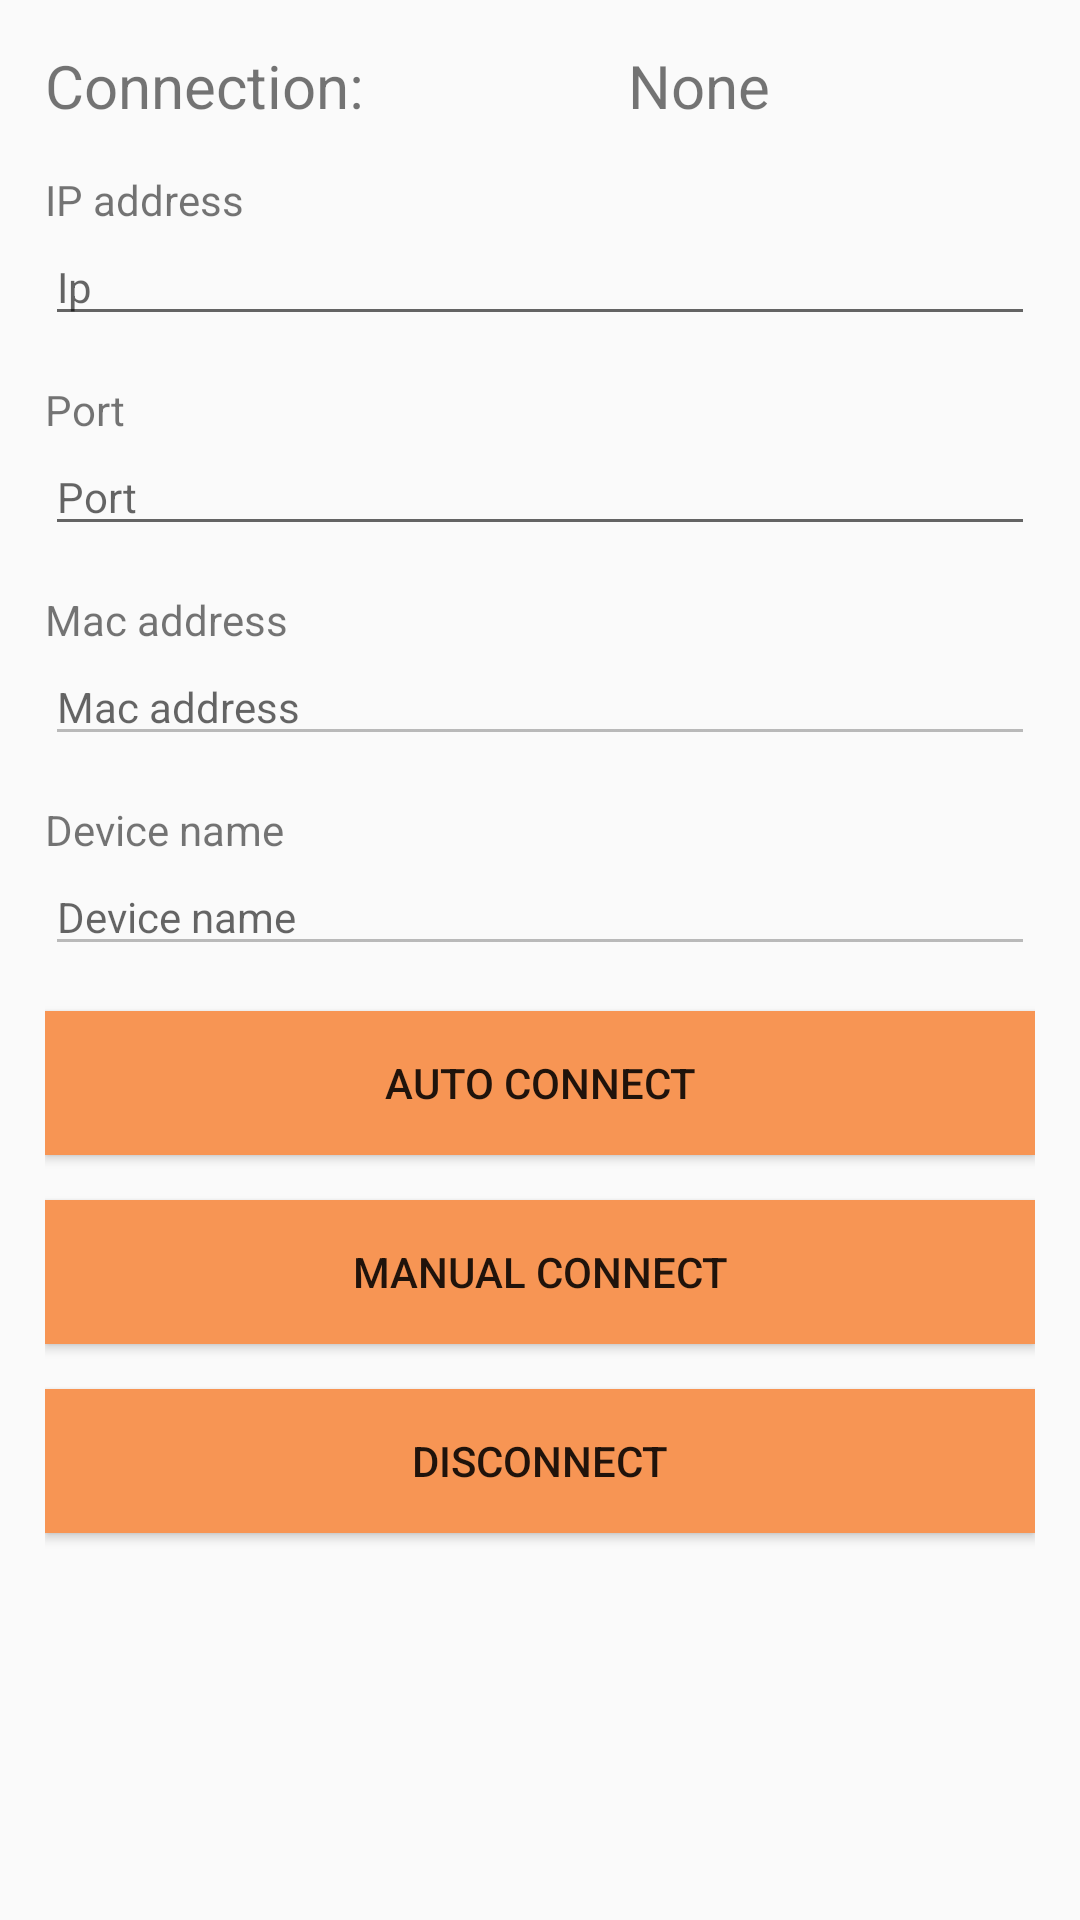

Layout XML and referenced resources for this Android screen:
<!-- AndroidManifest.xml: application theme AppTheme -->
<!-- res/layout/fragment_main.xml -->
<FrameLayout xmlns:android="http://schemas.android.com/apk/res/android"
    xmlns:tools="http://schemas.android.com/tools"
    android:layout_width="match_parent"
    android:layout_height="match_parent"
    android:padding="15dp"
    tools:context=".Fragments.FragmentMain">

    <LinearLayout
        android:layout_width="match_parent"
        android:layout_height="match_parent"
        android:orientation="vertical">

        <LinearLayout
            android:layout_width="match_parent"
            android:layout_height="wrap_content"
            android:orientation="horizontal">

            <TextView
                android:id="@+id/textView"
                android:layout_width="wrap_content"
                android:layout_height="wrap_content"
                android:text="Connection:"
                android:textAlignment="textStart"
                android:textAllCaps="false"
                android:textSize="20dp" />

            <TextView
                android:id="@+id/txtConStat"
                android:layout_width="wrap_content"
                android:layout_height="wrap_content"
                android:text="None"
                android:layout_weight="1"
                android:textAlignment="center"
                android:textAllCaps="false"
                android:textSize="20dp" />
        </LinearLayout>

        <TextView
            android:layout_width="wrap_content"
            android:layout_height="wrap_content"
            android:layout_marginTop="15dp"
            android:text="IP address"/>
        <EditText
            android:id="@+id/txtIp"
            android:layout_width="match_parent"
            android:layout_height="wrap_content"

            android:digits="0123456789."
            android:ems="10"
            android:hint="Ip"
            android:inputType="number"
            android:singleLine="true"
            android:textSize="14sp" />

        <TextView
            android:layout_width="wrap_content"
            android:layout_height="wrap_content"
            android:layout_marginTop="15dp"
            android:text="Port"/>
        <EditText
            android:id="@+id/txtPort"
            android:layout_width="match_parent"
            android:layout_height="wrap_content"

            android:digits="0123456789"
            android:ems="10"
            android:hint="Port"
            android:inputType="number"
            android:singleLine="true"
            android:textSize="14sp" />

        <TextView
            android:layout_width="wrap_content"
            android:layout_height="wrap_content"
            android:layout_marginTop="15dp"
            android:text="Mac address"/>
        <EditText
            android:id="@+id/txtMac"
            android:layout_width="match_parent"
            android:layout_height="wrap_content"
            android:digits="0123456789"
            android:ems="10"
            android:hint="Mac address"
            android:enabled="false"
            android:singleLine="true"
            android:textSize="14sp" />
        <TextView
            android:layout_width="wrap_content"
            android:layout_height="wrap_content"
            android:layout_marginTop="15dp"
            android:text="Device name"/>
        <EditText
            android:id="@+id/txtDevice"
            android:layout_width="match_parent"
            android:layout_height="wrap_content"

            android:ems="10"
            android:enabled="false"
            android:hint="Device name"
            android:inputType="number"
            android:singleLine="true"
            android:textSize="14sp" />

        <Button
            android:id="@+id/btnQr"
            android:layout_width="match_parent"
            android:layout_height="wrap_content"
            android:layout_marginTop="15dp"
            android:background="@color/colorPrimary"
            android:text="Auto Connect" />

        <Button
            android:id="@+id/btnConnect"
            android:layout_width="match_parent"
            android:layout_height="wrap_content"
            android:layout_marginTop="15dp"
            android:background="@color/colorPrimary"
            android:text="Manual Connect" />

        <Button
            android:id="@+id/btnDisconnect"
            android:layout_width="match_parent"
            android:layout_height="wrap_content"
            android:layout_marginTop="15dp"
            android:background="@color/colorPrimary"
            android:text="Disconnect" />


    </LinearLayout>

</FrameLayout>
<!-- resources referenced by this layout -->
<resources>
  <color name="colorPrimary">#f79554</color>
  <style name="AppTheme" parent="Theme.AppCompat.Light.DarkActionBar">
          
          <item name="colorPrimary">@color/colorPrimary</item>
          <item name="colorPrimaryDark">@color/colorPrimaryDark</item>
          <item name="colorAccent">@color/colorAccent</item>
      </style>
  <color name="colorPrimaryDark">#c06627</color>
  <color name="colorAccent">#ffc682</color>
</resources>
